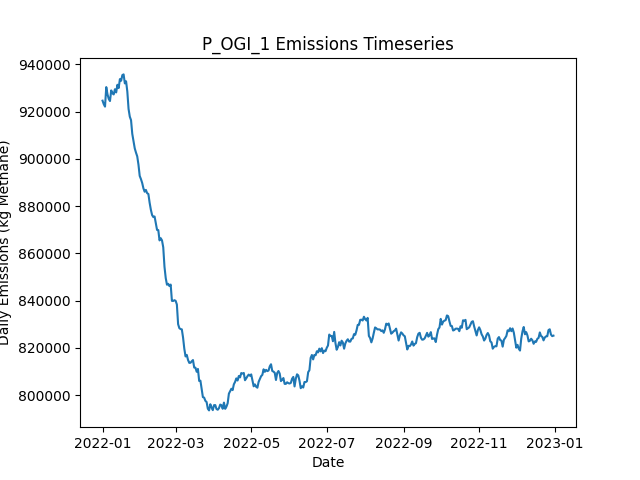

Source data for this figure (header and first rows):
Date, Daily Emissions (Kg Methane), Daily Mitigable Emissions (Kg Methane), Daily Non-Mitigable Emissions (Kg Methan…, Daily Cost ($), Active Leaks, New Leaks, Leaks Repaired, Leaks Naturally Repaired, Leaks Tagged, Daily Repair Cost ($), Daily Natural Repair Cost ($), OGI Deployment Cost ($), OGI Sites flagged for Follow-Up, OGI Leaks tagged for repair, OGI Sites Visited, OGI Travel Time (Minutes), OGI Survey Time (Minutes)
2022-01-01, 924654, 174460, 750194, 2876, 6710, 6751, 0, 25, 43, 0.00000, 5000, 2876, , 43, 3, 180, 300
2022-01-02, 923143, 174469, 748673, 2876, 6711, 22, 0, 14, 64, 0.00000, 2800, 2876, , 64, 3, 180, 360
2022-01-03, 922137, 174051, 748086, 2876, 6709, 15, 0, 10, 53, 0.00000, 2000, 2876, , 53, 3, 180, 300
2022-01-04, 930395, 180029, 750367, 2876, 6697, 14, 0, 21, 63, 0.00000, 4200, 2876, , 63, 3, 180, 360
2022-01-05, 927357, 179997, 747360, 2876, 6709, 29, 0, 8, 43, 0.00000, 1600, 2876, , 43, 3, 180, 300
2022-01-06, 925408, 179776, 745632, 2876, 6693, 10, 0, 17, 60, 0.00000, 3400, 2876, , 60, 3, 180, 360
2022-01-07, 924502, 179768, 744733, 2876, 6693, 17, 0, 11, 38, 0.00000, 2200, 2876, , 38, 3, 180, 300
2022-01-08, 928999, 181950, 747049, 2876, 6692, 18, 0, 14, 58, 0.00000, 2800, 2876, , 58, 3, 180, 360
2022-01-09, 927799, 181907, 745891, 2876, 6693, 21, 0, 12, 48, 0.00000, 2400, 2876, , 48, 3, 180, 300
2022-01-10, 927296, 182373, 744924, 2876, 6697, 18, 0, 7, 70, 0.00000, 1400, 2876, , 70, 3, 180, 360
2022-01-11, 929499, 182657, 746842, 2876, 6709, 24, 0, 8, 42, 0.00000, 1600, 2876, , 42, 3, 180, 300
2022-01-12, 928135, 182659, 745476, 2876, 6705, 11, 0, 9, 67, 0.00000, 1800, 2876, , 67, 3, 180, 360
2022-01-13, 931393, 182461, 748932, 2876, 6724, 33, 0, 11, 50, 0.00000, 2200, 2876, , 50, 3, 180, 300
2022-01-14, 929990, 181594, 748397, 2876, 6727, 25, 0, 15, 60, 0.00000, 3000, 2876, , 60, 3, 180, 360
2022-01-15, 933774, 183840, 749935, 2876, 6734, 20, 0, 9, 42, 0.00000, 1800, 2876, , 42, 3, 180, 300
2022-01-16, 933093, 182450, 750643, 10276, 6699, 18, 37, 11, 67, 7400, 2200, 2876, , 67, 3, 180, 360
2022-01-17, 935495, 179478, 756017, 14676, 6647, 18, 59, 8, 51, 11800, 1600, 2876, , 51, 3, 180, 300
2022-01-18, 935773, 178356, 757417, 11876, 6610, 20, 45, 8, 64, 9000, 1600, 2876, , 64, 3, 180, 360
2022-01-19, 931965, 176674, 755292, 13476, 6552, 9, 53, 8, 44, 10600, 1600, 2876, , 44, 3, 180, 300
2022-01-20, 932852, 176385, 756467, 10076, 6514, 17, 36, 13, 67, 7200, 2600, 2876, , 67, 3, 180, 360
2022-01-21, 928510, 175776, 752734, 13276, 6452, 12, 52, 15, 33, 10400, 3000, 2876, , 33, 3, 180, 300
2022-01-22, 921169, 168695, 752475, 9476, 6419, 18, 33, 13, 66, 6600, 2600, 2876, , 66, 3, 180, 360
2022-01-23, 917888, 165828, 752060, 12676, 6367, 13, 49, 11, 46, 9800, 2200, 2876, , 46, 3, 180, 300
2022-01-24, 916409, 165386, 751023, 11076, 6330, 15, 41, 7, 59, 8200, 1400, 2876, , 59, 3, 180, 360
2022-01-25, 910605, 161379, 749226, 15676, 6265, 14, 64, 10, 54, 12800, 2000, 2876, , 54, 3, 180, 300
2022-01-26, 907444, 158235, 749209, 10276, 6232, 15, 37, 3, 80, 7400, 600, 2876, , 80, 3, 180, 360
2022-01-27, 904461, 156116, 748345, 14676, 6178, 20, 59, 10, 28, 11800, 2000, 2876, , 28, 3, 180, 300
2022-01-28, 902665, 155771, 746893, 11876, 6142, 19, 45, 4, 69, 9000, 800, 2876, , 69, 3, 180, 360
2022-01-29, 901094, 154494, 746600, 13076, 6096, 17, 51, 8, 55, 10200, 1600, 2876, , 55, 3, 180, 300
2022-01-30, 897567, 150778, 746790, 9876, 6075, 23, 35, 5, 60, 7000, 1000, 2876, , 60, 3, 180, 360
2022-01-31, 892813, 147094, 745718, 13676, 6027, 19, 54, 5, 39, 10800, 1000, 2876, , 39, 3, 180, 300
2022-02-01, 891465, 145245, 746220, 12276, 5975, 21, 47, 17, 74, 9400, 3400, 2876, , 74, 3, 180, 360
2022-02-02, 889831, 142955, 746876, 13876, 5915, 10, 55, 11, 44, 11000, 2200, 2876, , 44, 3, 180, 300
2022-02-03, 887546, 140601, 746945, 10076, 5882, 16, 36, 11, 71, 7200, 2200, 2876, , 71, 3, 180, 360
2022-02-04, 886126, 138006, 748120, 15676, 5819, 13, 64, 9, 45, 12800, 1800, 2876, , 45, 3, 180, 300
2022-02-05, 886879, 137601, 749278, 8476, 5793, 13, 28, 6, 76, 5600, 1200, 2876, , 76, 3, 180, 360
2022-02-06, 885518, 135756, 749762, 14276, 5737, 16, 57, 9, 52, 11400, 1800, 2876, , 52, 3, 180, 300
2022-02-07, 885174, 135014, 750159, 11876, 5699, 22, 45, 6, 67, 9000, 1200, 2876, , 67, 3, 180, 360
2022-02-08, 881496, 132702, 748794, 13076, 5659, 26, 51, 6, 52, 10200, 1200, 2876, , 52, 3, 180, 300
2022-02-09, 878508, 130595, 747913, 12476, 5608, 15, 48, 9, 64, 9600, 1800, 2876, , 64, 3, 180, 360
2022-02-10, 876247, 128991, 747256, 16676, 5540, 16, 69, 6, 37, 13800, 1200, 2876, , 37, 3, 180, 300
2022-02-11, 875391, 128808, 746582, 8476, 5522, 20, 28, 5, 77, 5600, 1000, 2876, , 77, 3, 180, 360
2022-02-12, 875661, 128958, 746703, 14476, 5471, 21, 58, 8, 39, 11600, 1600, 2876, , 39, 3, 180, 300
2022-02-13, 872868, 126302, 746565, 13276, 5420, 13, 52, 6, 61, 10400, 1200, 2876, , 61, 3, 180, 360
2022-02-14, 869960, 124691, 745269, 14076, 5364, 18, 56, 9, 43, 11200, 1800, 2876, , 43, 3, 180, 300
2022-02-15, 869892, 124329, 745563, 9276, 5339, 18, 32, 5, 64, 6400, 1000, 2876, , 64, 3, 180, 360
2022-02-16, 865518, 120854, 744664, 17276, 5263, 13, 72, 10, 50, 14400, 2000, 2876, , 50, 3, 180, 300
2022-02-17, 866438, 120028, 746410, 10676, 5229, 16, 39, 6, 72, 7800, 1200, 2876, , 72, 3, 180, 360
2022-02-18, 865520, 118816, 746703, 15076, 5178, 16, 61, 1, 45, 12200, 200, 2876, , 45, 3, 180, 300
2022-02-19, 862603, 117161, 745442, 11476, 5142, 18, 43, 5, 61, 8600, 1000, 2876, , 61, 3, 180, 360
2022-02-20, 854365, 109648, 744716, 15876, 5084, 19, 65, 5, 45, 13000, 1000, 2876, , 45, 3, 180, 300
2022-02-21, 849601, 106353, 743247, 12076, 5045, 16, 46, 4, 69, 9200, 800, 2876, , 69, 3, 180, 360
2022-02-22, 846789, 104406, 742383, 14676, 4982, 14, 59, 10, 43, 11800, 2000, 2876, , 43, 3, 180, 300
2022-02-23, 847161, 103326, 743835, 12276, 4945, 17, 47, 4, 69, 9400, 800, 2876, , 69, 3, 180, 360
2022-02-24, 846195, 101513, 744682, 14276, 4892, 16, 57, 8, 49, 11400, 1600, 2876, , 49, 3, 180, 300
2022-02-25, 846830, 101181, 745649, 9076, 4863, 13, 31, 6, 78, 6200, 1200, 2876, , 78, 3, 180, 360
2022-02-26, 839943, 94449, 745494, 17476, 4811, 30, 73, 7, 52, 14600, 1400, 2876, , 52, 3, 180, 300
2022-02-27, 839890, 93809, 746081, 9676, 4788, 19, 34, 5, 69, 6800, 1000, 2876, , 69, 3, 180, 360
2022-02-28, 840215, 92993, 747222, 12876, 4743, 13, 50, 3, 51, 10000, 600, 2876, , 51, 3, 180, 300
2022-03-01, 839965, 92743, 747222, 10076, 4705, 11, 36, 7, 62, 7200, 1400, 2876, , 62, 3, 180, 360
... 305 more rows
